The GitHub repository mocharifa/Klasifikasi3Cabai contains a labelled image folder "image" with 3 categories: hijau, merah, rawit. Examples follow, each with its label.

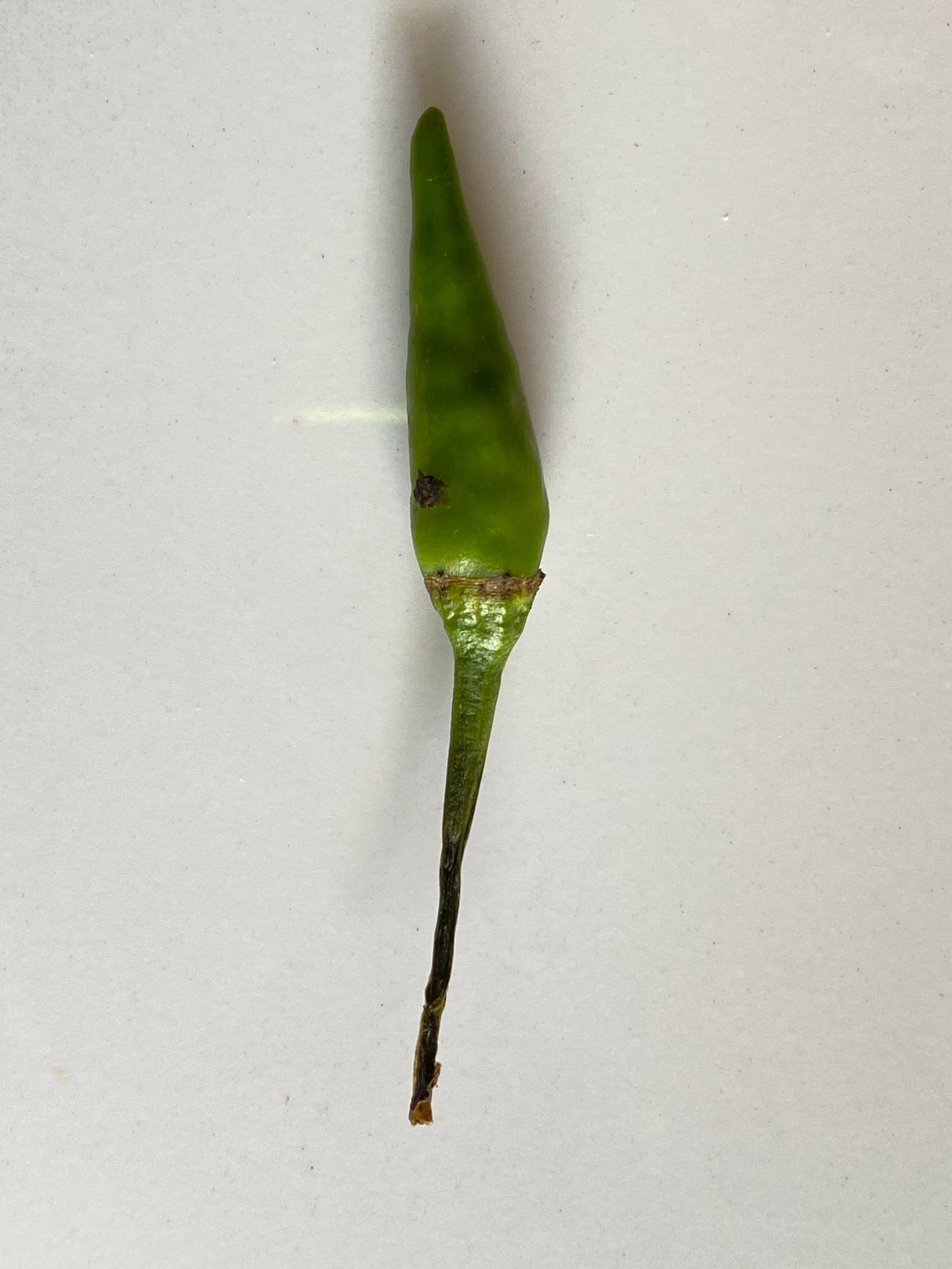
Label: rawit

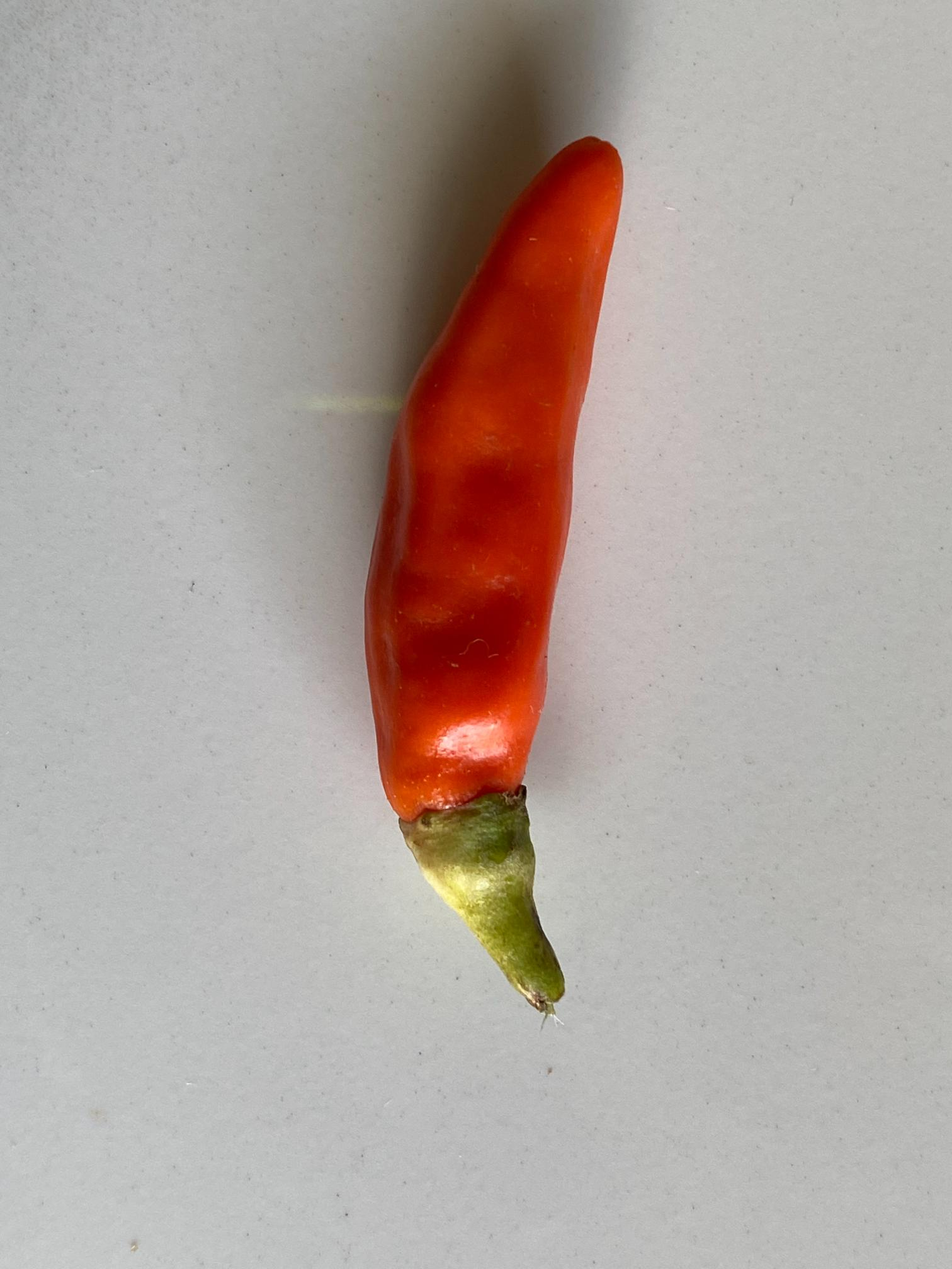
Label: merah

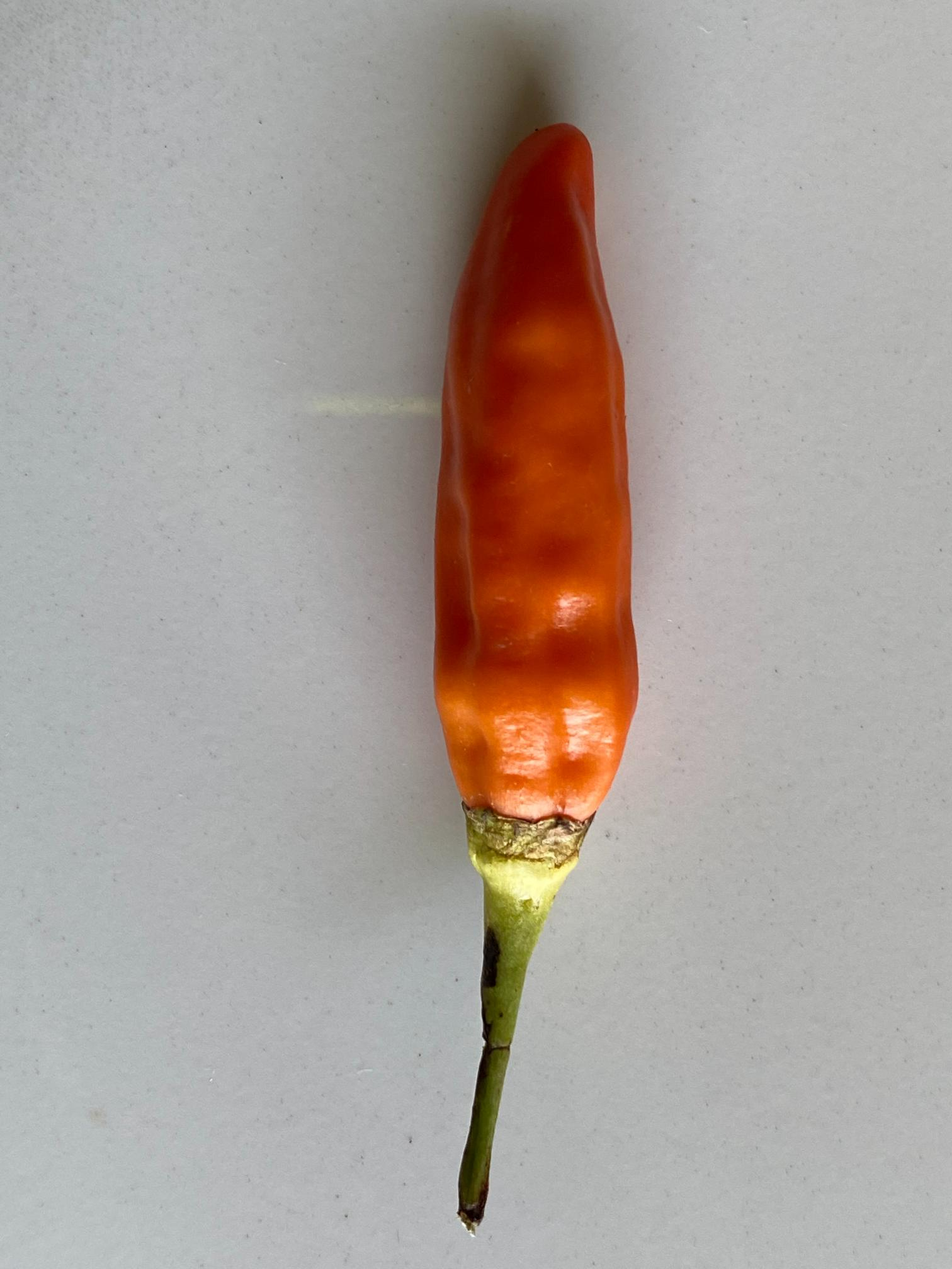
Label: merah

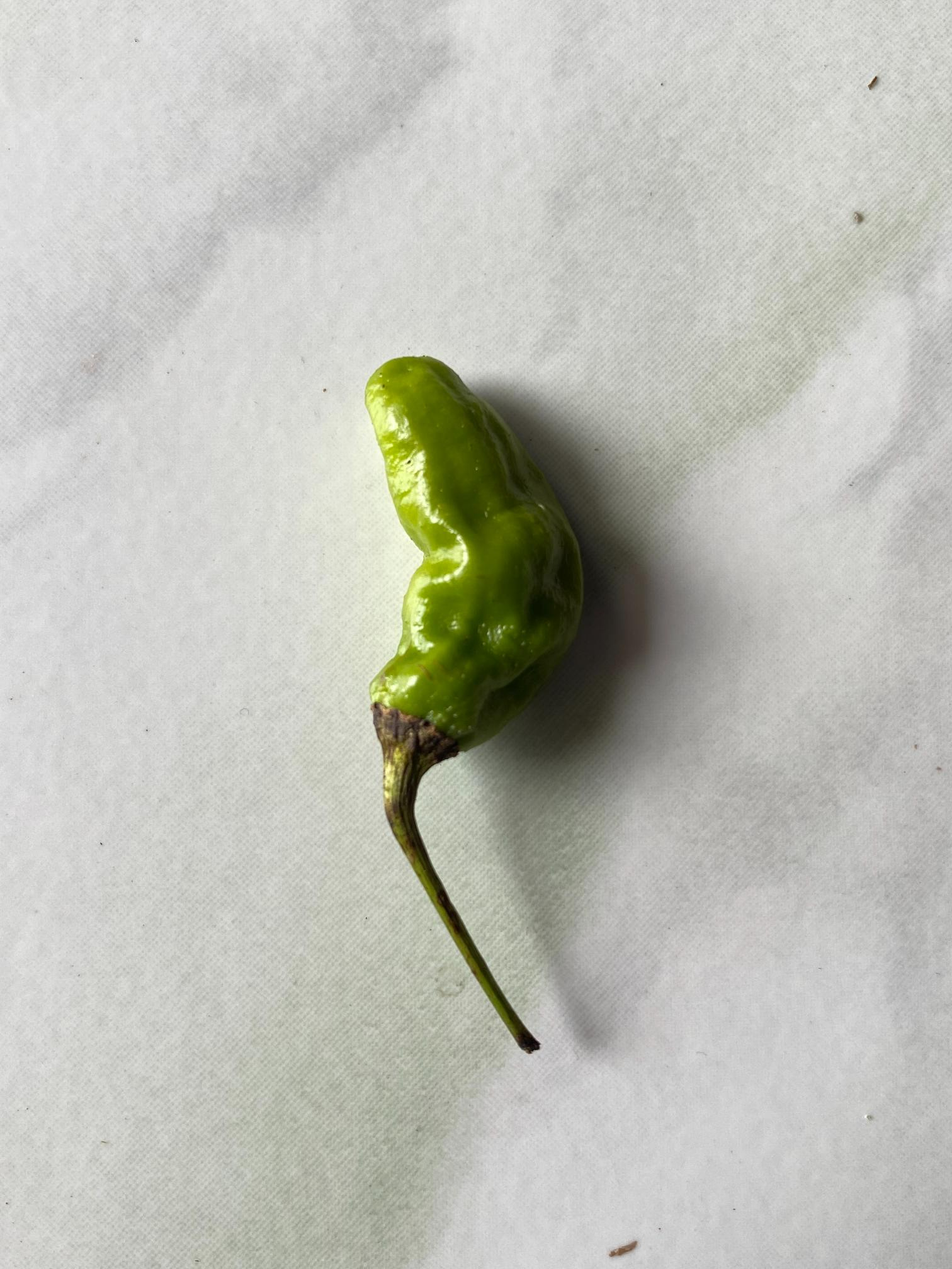
Label: hijau

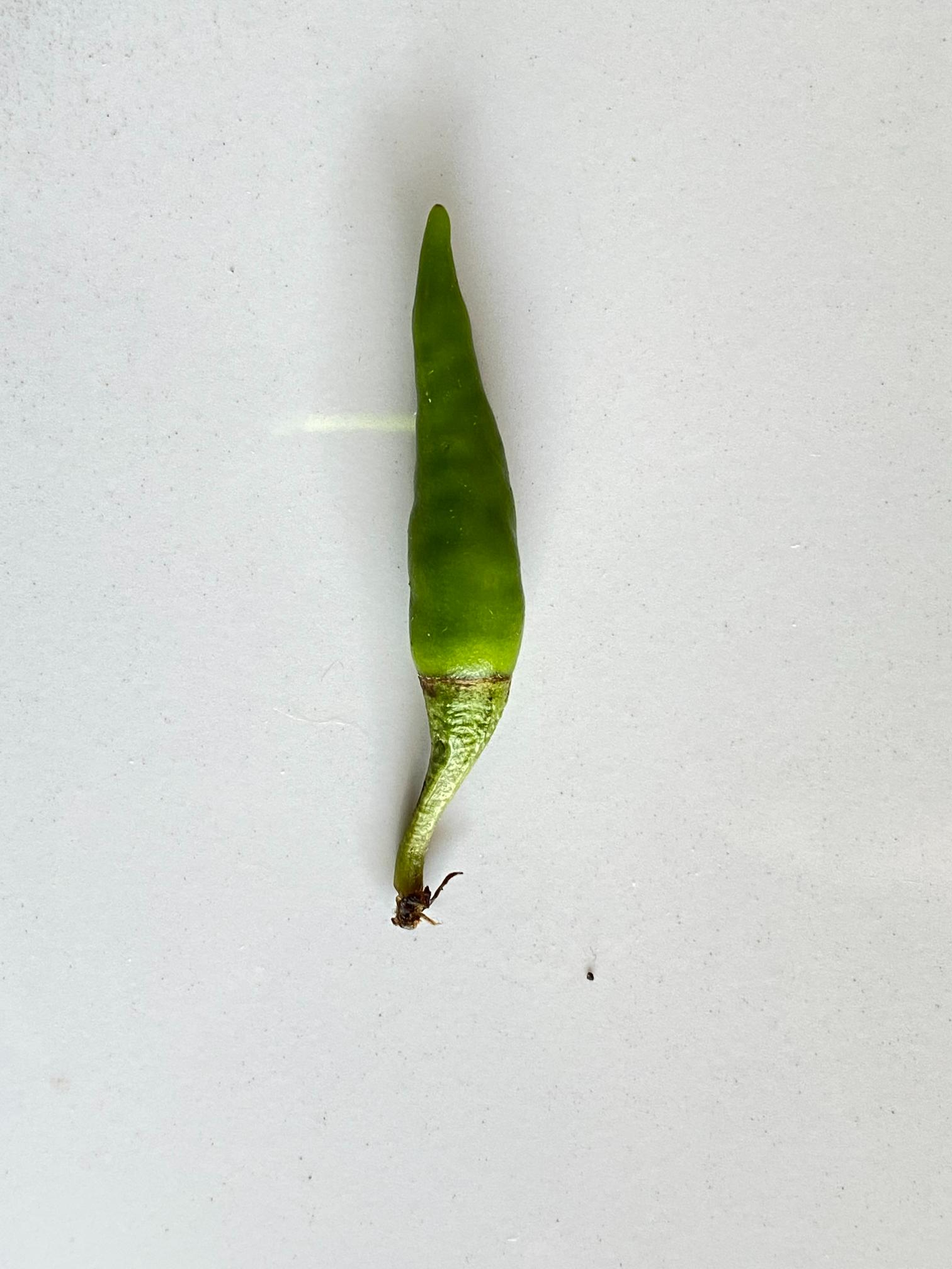
Label: rawit

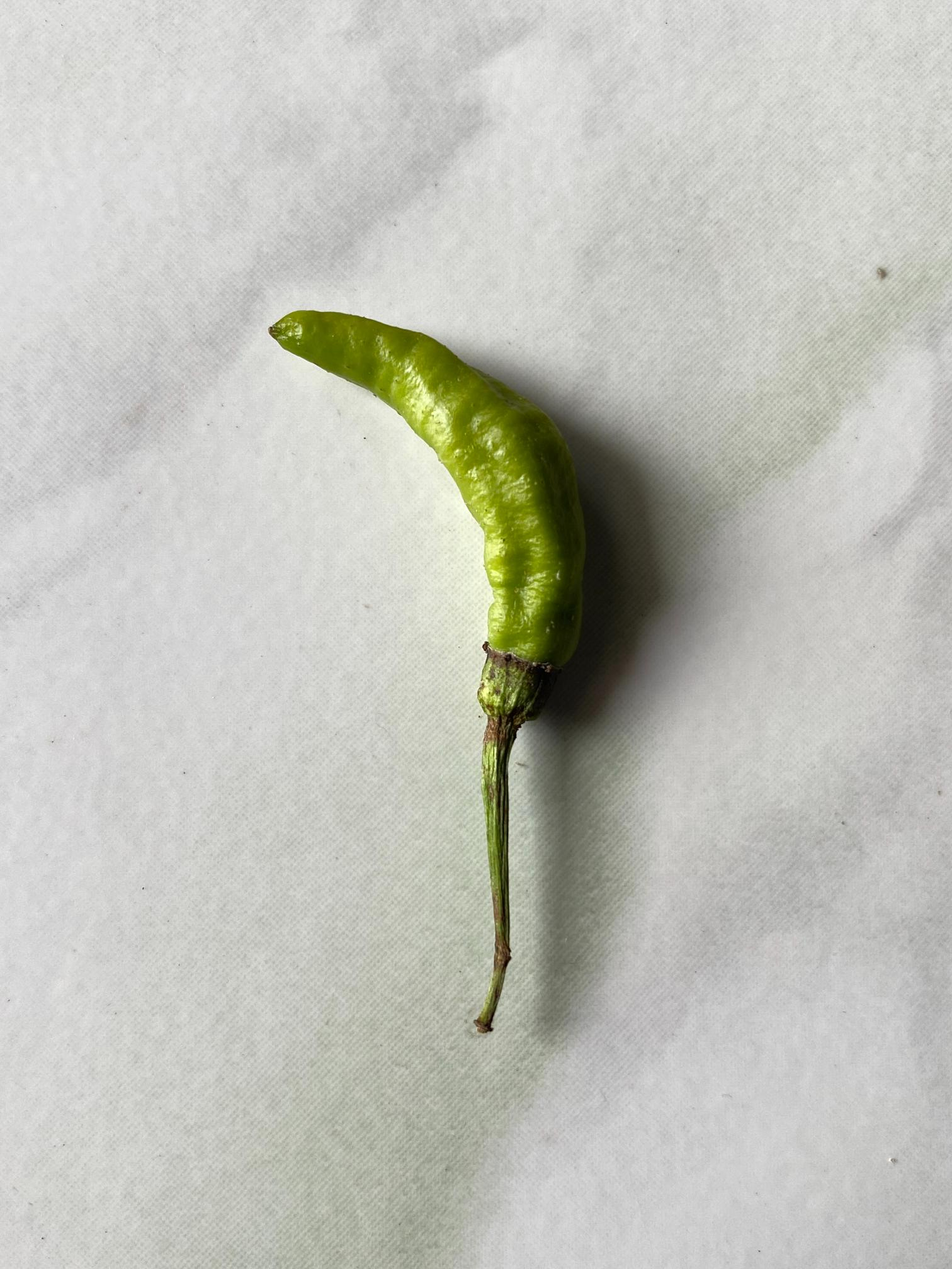
Label: hijau
